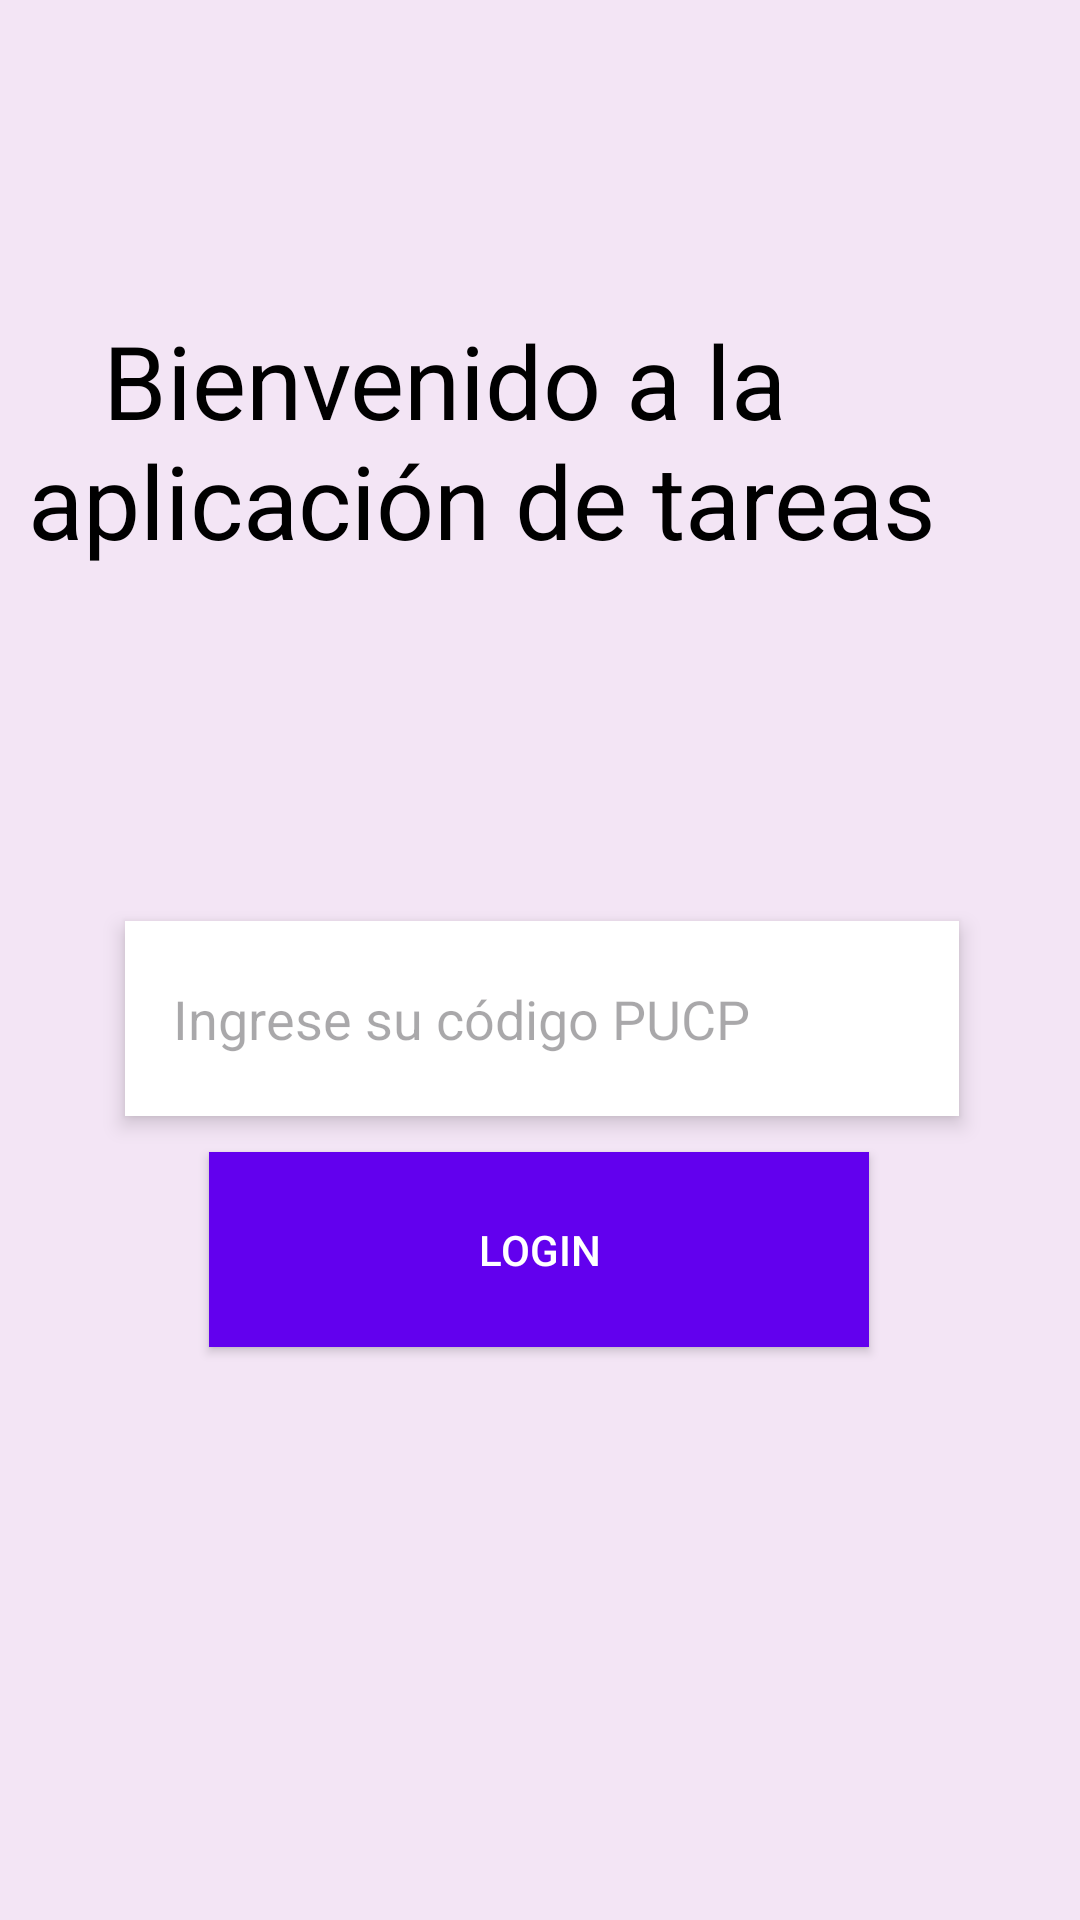

Layout XML and referenced resources for this Android screen:
<!-- AndroidManifest.xml: application theme Theme.Lab5_20185910 -->
<!-- res/layout/activity_login.xml -->
<?xml version="1.0" encoding="utf-8"?>
<androidx.constraintlayout.widget.ConstraintLayout
    xmlns:android="http://schemas.android.com/apk/res/android"
    xmlns:app="http://schemas.android.com/apk/res-auto"
    xmlns:tools="http://schemas.android.com/tools"
    android:layout_width="match_parent"
    android:layout_height="match_parent"
    android:background="#F3E5F5"
    tools:context=".LoginActivity">

    <TextView
        android:id="@+id/textViewWelcome"
        android:layout_width="338dp"
        android:layout_height="103dp"
        android:layout_marginTop="104dp"
        android:text="   Bienvenido a la aplicación de tareas"
        android:textColor="#000000"
        android:textSize="34sp"
        app:layout_constraintEnd_toEndOf="parent"
        app:layout_constraintHorizontal_bias="0.431"
        app:layout_constraintStart_toStartOf="parent"
        app:layout_constraintTop_toTopOf="parent" />

    <EditText
        android:id="@+id/editTextPUCPCode"
        android:layout_width="278dp"
        android:layout_height="65dp"
        android:layout_margin="100dp"
        android:layout_marginTop="128dp"
        android:background="#FFFFFF"
        android:elevation="4dp"
        android:hint="Ingrese su código PUCP"
        android:padding="16dp"
        android:textColor="#000000"
        app:layout_constraintEnd_toEndOf="parent"
        app:layout_constraintHorizontal_bias="0.496"
        app:layout_constraintStart_toStartOf="parent"
        app:layout_constraintTop_toBottomOf="@id/textViewWelcome" />

    <Button
        android:id="@+id/buttonLogin"
        android:layout_width="220dp"
        android:layout_height="65dp"
        android:layout_marginTop="12dp"
        android:background="#6200EE"
        android:padding="16dp"
        android:text="Login"
        android:textColor="#FFFFFF"
        app:layout_constraintEnd_toEndOf="parent"
        app:layout_constraintHorizontal_bias="0.497"
        app:layout_constraintStart_toStartOf="parent"
        app:layout_constraintTop_toBottomOf="@+id/editTextPUCPCode" />
</androidx.constraintlayout.widget.ConstraintLayout>
<!-- resources referenced by this layout -->
<resources>
  <style name="Theme.Lab5_20185910" parent="Base.Theme.Lab5_20185910" />
  <style name="Base.Theme.Lab5_20185910" parent="Theme.Material3.DayNight.NoActionBar">
          
          
      </style>
</resources>
